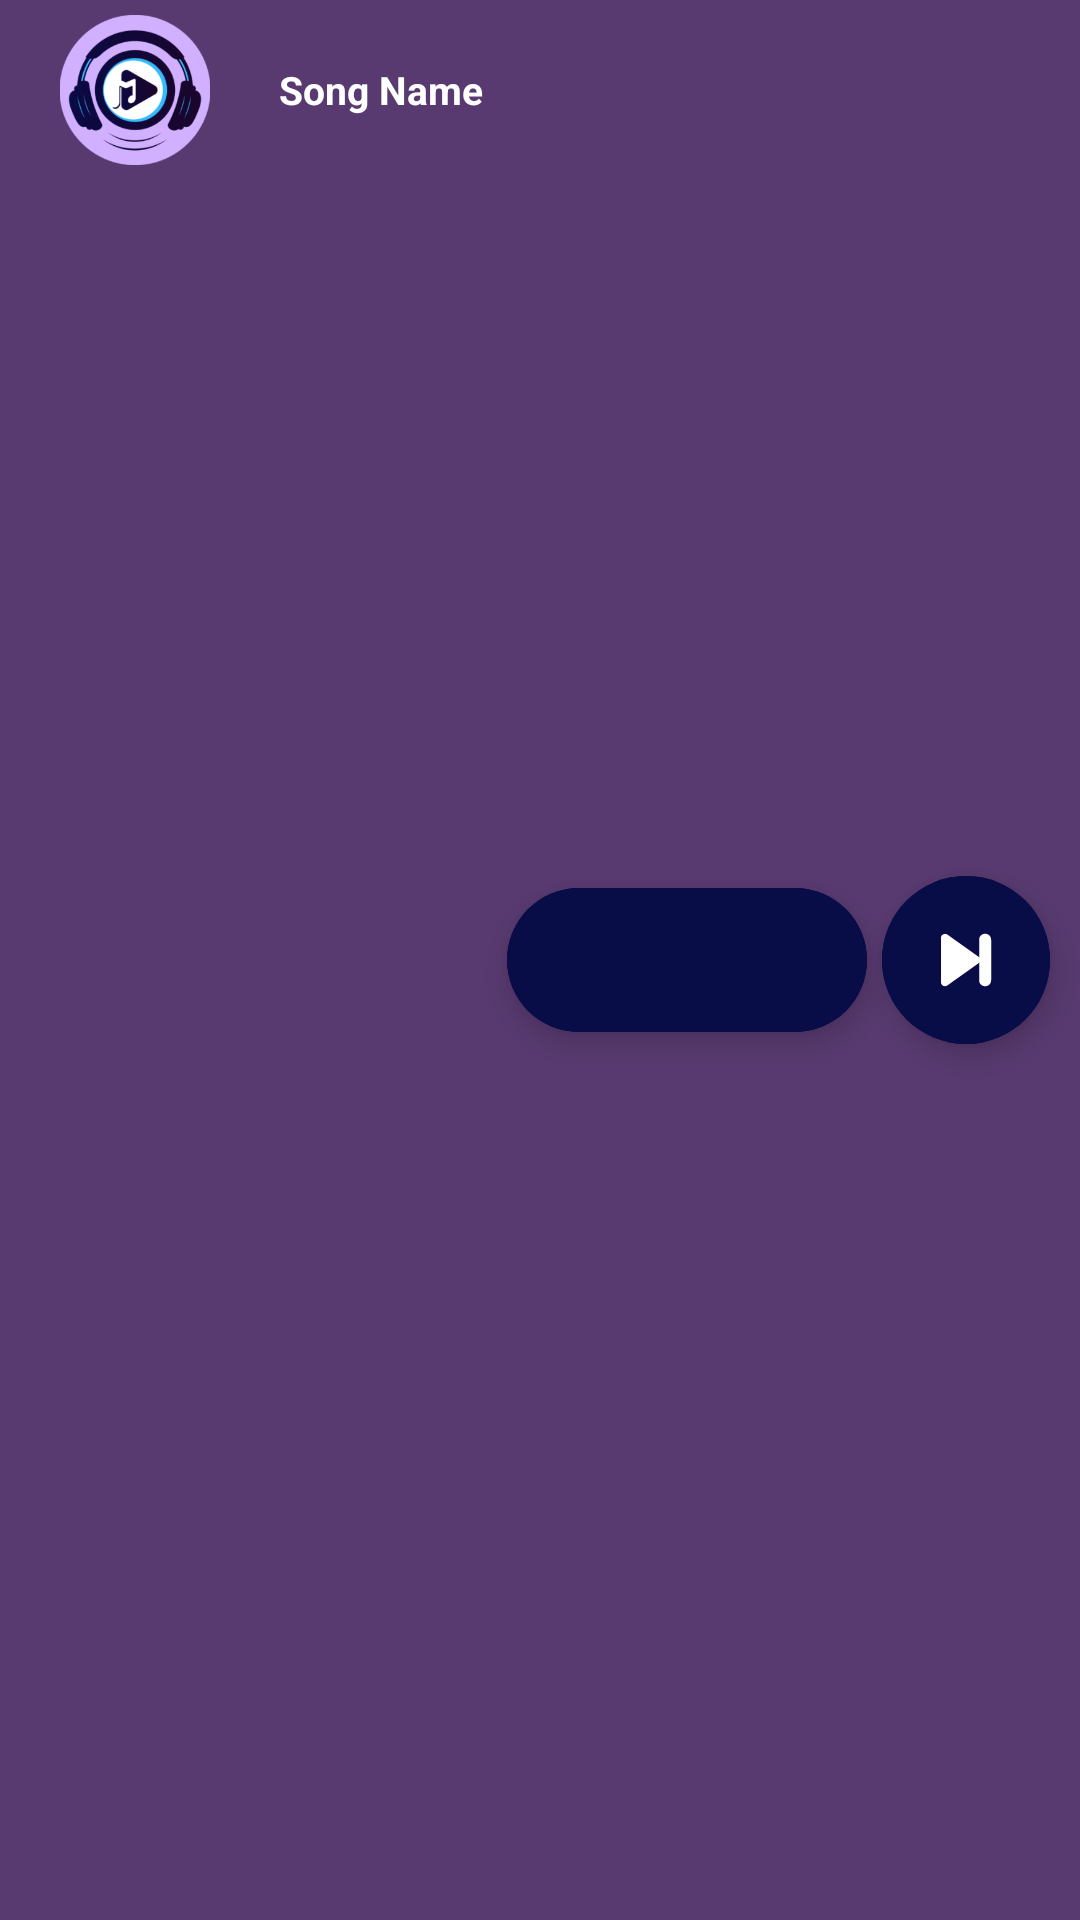

Reconstruct the res/layout file that produces this screen, plus the resources it refers to.
<!-- AndroidManifest.xml: application theme splash_screen -->
<!-- res/layout/fragment_now_playing.xml -->
<?xml version="1.0" encoding="utf-8"?>
<RelativeLayout xmlns:android="http://schemas.android.com/apk/res/android"
    xmlns:app="http://schemas.android.com/apk/res-auto"
    xmlns:tools="http://schemas.android.com/tools"
    android:layout_width="match_parent"
    android:layout_height="wrap_content"
    android:background="@color/nowPlayingColor"
    tools:context=".model.NowPlaying">
    

    <com.google.android.material.imageview.ShapeableImageView
        android:id="@+id/imgSongNP"
        android:layout_width="70dp"
        android:layout_height="50dp"
        android:layout_marginHorizontal="10dp"
        android:layout_marginVertical="5dp"
        android:src="@drawable/sm_logo_new"
        app:shapeAppearanceOverlay="@style/curved" />

    <com.google.android.material.floatingactionbutton.ExtendedFloatingActionButton
        android:id="@+id/btnNextNP"
        android:layout_width="wrap_content"
        android:layout_height="wrap_content"
        android:layout_alignParentEnd="true"
        android:layout_centerVertical="true"
        android:layout_marginEnd="10dp"
        android:backgroundTint="@color/bgColor1"
        app:icon="@drawable/next_icon"
        app:iconSize="30dp"
        app:iconTint="@color/white" />

    <com.google.android.material.floatingactionbutton.ExtendedFloatingActionButton
        android:id="@+id/btnPlayPauseNP"
        android:layout_width="wrap_content"
        android:layout_height="wrap_content"
        android:layout_centerVertical="true"
        android:layout_marginHorizontal="5dp"
        android:layout_toStartOf="@id/btnNextNP"
        android:backgroundTint="@color/bgColor1"
        app:icon="@drawable/play_icon"
        app:iconSize="30dp"
        app:iconTint="@color/white" />

    <TextView
        android:id="@+id/tvSongNameNP"
        android:layout_width="match_parent"
        android:layout_height="60dp"
        android:layout_toStartOf="@id/btnPlayPauseNP"
        android:layout_toEndOf="@id/imgSongNP"
        android:ellipsize="marquee"
        android:gravity="center"
        android:marqueeRepeatLimit="marquee_forever"
        android:singleLine="true"
        android:text="@string/songName"
        android:textColor="@color/white"
        android:textSize="13sp"
        android:textStyle="bold" />


</RelativeLayout>
<!-- resources referenced by this layout -->
<resources>
  <color name="bgColor1">#080C47</color>
  <color name="nowPlayingColor">#583A70</color>
  <color name="white">#FFFFFFFF</color>
  <!-- drawable bg_nav_menu (drawable) -->
  <?xml version="1.0" encoding="utf-8"?>
  <shape xmlns:android="http://schemas.android.com/apk/res/android">
  
      <gradient
          android:angle="90"
          android:startColor="#452A4D"
          android:endColor="#382E5F"
          android:type="linear" />
  
  </shape>
  <!-- drawable next_icon (drawable) -->
  <vector xmlns:android="http://schemas.android.com/apk/res/android"
      android:width="30dp"
      android:height="30dp"
      android:viewportWidth="24"
      android:viewportHeight="24">
    <path
        android:pathData="M12,0.8c6.2,0 11.3,5 11.3,11.3s-5,11.3 -11.3,11.3S0.8,18.2 0.8,12S5.8,0.8 12,0.8M12,0C5.4,0 0,5.4 0,12s5.4,12 12,12s12,-5.4 12,-12S18.6,0 12,0L12,0z"
        android:fillColor="@color/transparent"/>
    <path
        android:pathData="M17.1,5L17.1,5c0.9,0 1.6,0.7 1.6,1.6v10.8c0,0.9 -0.7,1.6 -1.6,1.6h0c-0.9,0 -1.6,-0.7 -1.6,-1.6V6.6C15.5,5.7 16.2,5 17.1,5z"
        android:fillColor="#FFFFFF"/>
    <path
        android:pathData="M7,5.2C6.6,4.9 5.9,5 5.5,5.5C5.4,5.7 5.3,5.9 5.3,6.1v11.8c0,0.6 0.5,1.1 1.1,1.1c0.2,0 0.4,-0.1 0.6,-0.2l8.3,-5.9c0.5,-0.3 0.6,-1 0.3,-1.5c-0.1,-0.1 -0.2,-0.2 -0.3,-0.3L7,5.2z"
        android:fillColor="#FFFFFF"/>
  </vector>
  <!-- drawable sm_logo_new: png bitmap (drawable, 40062 bytes) -->
  <string name="songName">Song Name</string>
  <style name="curved">
          <item name="cornerSize">15%</item>
      </style>
  <style name="splash_screen" parent="Theme.MaterialComponents.Light.NoActionBar">
          <item name="android:windowBackground">@drawable/splash_screen</item>
      </style>
  
  
      //custom theme for all activities
  <color name="transparent">#00000000</color>
  <!-- drawable splash_screen (drawable) -->
  <?xml version="1.0" encoding="utf-8"?>
  <layer-list xmlns:android="http://schemas.android.com/apk/res/android">
      
  
      
      <item android:drawable="@drawable/bg_gradient" />
      
      
  
      
  
      <item>
          <bitmap
              android:gravity="center"
              android:src="@drawable/sm_logo_text_new" />
      </item>
  
      
  
  </layer-list>
  <!-- drawable bg_gradient (drawable) -->
  <?xml version="1.0" encoding="utf-8"?>
  <shape xmlns:android="http://schemas.android.com/apk/res/android">
  
      <gradient
          android:angle="90"
          android:endColor="#080C47"
          android:startColor="#230323"
          android:type="linear" />
  
  </shape>
  <!-- drawable sm_logo_text_new: png bitmap (drawable, 46929 bytes) -->
</resources>
